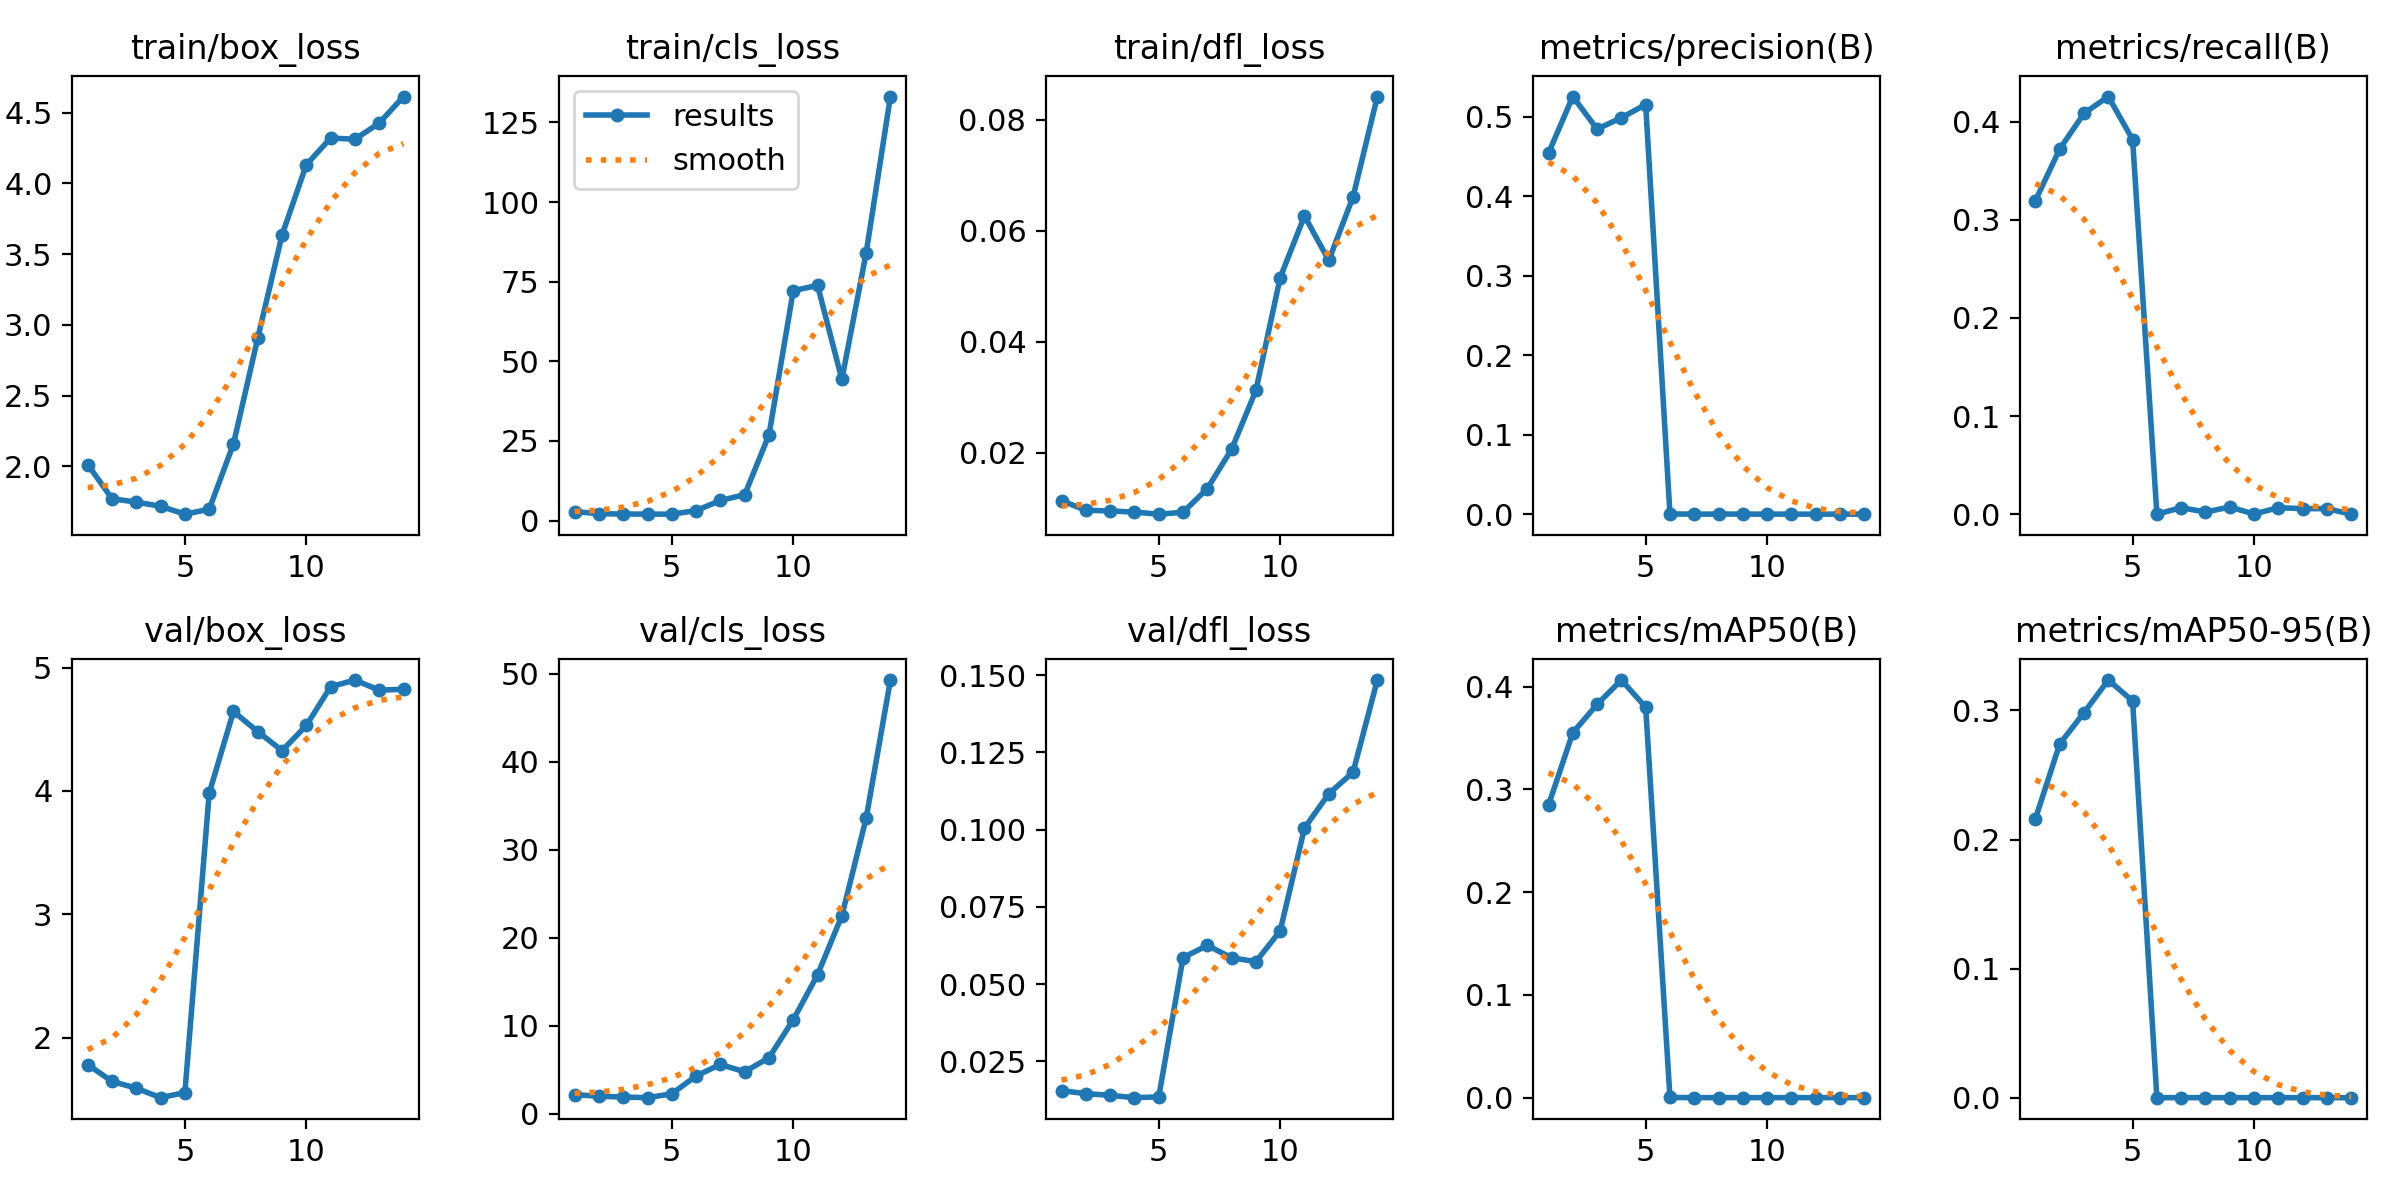

Source data for this figure (header and first rows):
epoch, time, train/box_loss, train/cls_loss, train/dfl_loss, metrics/precision(B), metrics/recall(B), metrics/mAP50(B), metrics/mAP50-95(B), val/box_loss, val/cls_loss, val/dfl_loss, lr/pg0, lr/pg1, lr/pg2, lr/pg3, lr/pg4, lr/pg5, lr/pg6, lr/pg7
1, 2928, 2.012, 2.835, 0.01131, 0.4541, 0.3197, 0.2847, 0.2162, 1.783, 2.167, 0.01556, 0.009998, 0.003333, 0.009998, 0.003333, 0.009998, 0.003333, 0.009998, 0.003333
2, 5439, 1.771, 2.144, 0.00958, 0.5252, 0.3723, 0.3552, 0.2741, 1.647, 1.976, 0.0146, 0.01934, 0.006446, 0.01934, 0.006446, 0.01934, 0.006446, 0.01934, 0.006446
3, 7762, 1.747, 2.054, 0.00947, 0.4843, 0.4086, 0.3828, 0.2983, 1.592, 1.893, 0.01405, 0.02802, 0.009339, 0.02802, 0.009339, 0.02802, 0.009339, 0.02802, 0.009339
4, 9917, 1.717, 2.012, 0.00925, 0.4985, 0.4257, 0.4065, 0.3236, 1.515, 1.818, 0.01329, 0.02703, 0.00901, 0.02703, 0.00901, 0.02703, 0.00901, 0.02703, 0.00901
5, 12288, 1.661, 2.006, 0.00888, 0.5152, 0.3819, 0.3801, 0.3074, 1.556, 2.262, 0.01354, 0.02604, 0.00868, 0.02604, 0.00868, 0.02604, 0.00868, 0.02604, 0.00868
6, 14547, 1.696, 3.125, 0.00922, 0.00026, 0, 0.0002, 2e-05, 3.982, 4.288, 0.05862, 0.02505, 0.00835, 0.02505, 0.00835, 0.02505, 0.00835, 0.02505, 0.00835
7, 16753, 2.159, 6.314, 0.01349, 6e-05, 0.00666, 3e-05, 1e-05, 4.644, 5.591, 0.06256, 0.02406, 0.00802, 0.02406, 0.00802, 0.02406, 0.00802, 0.02406, 0.00802
8, 19135, 2.907, 8.114, 0.0206, 0.00012, 0.00216, 6e-05, 2e-05, 4.481, 4.759, 0.05857, 0.02307, 0.00769, 0.02307, 0.00769, 0.02307, 0.00769, 0.02307, 0.00769
9, 21455, 3.636, 26.9, 0.03119, 0.00012, 0.00731, 7e-05, 2e-05, 4.327, 6.358, 0.0573, 0.02208, 0.00736, 0.02208, 0.00736, 0.02208, 0.00736, 0.02208, 0.00736
10, 23753, 4.133, 72.16, 0.05155, 1e-05, 0.00017, 1e-05, 0, 4.531, 10.68, 0.06728, 0.02109, 0.00703, 0.02109, 0.00703, 0.02109, 0.00703, 0.02109, 0.00703
11, 26118, 4.321, 73.81, 0.06267, 6e-05, 0.0066, 4e-05, 1e-05, 4.845, 15.79, 0.1005, 0.0201, 0.0067, 0.0201, 0.0067, 0.0201, 0.0067, 0.0201, 0.0067
12, 28223, 4.313, 44.3, 0.05464, 5e-05, 0.00566, 3e-05, 1e-05, 4.899, 22.48, 0.1116, 0.01911, 0.00637, 0.01911, 0.00637, 0.01911, 0.00637, 0.01911, 0.00637
13, 30461, 4.427, 84, 0.06613, 6e-05, 0.00562, 4e-05, 1e-05, 4.817, 33.57, 0.1186, 0.01812, 0.00604, 0.01812, 0.00604, 0.01812, 0.00604, 0.01812, 0.00604
14, 32708, 4.615, 133.1, 0.0842, 0, 0, 0, 0, 4.825, 49.28, 0.1484, 0.01713, 0.00571, 0.01713, 0.00571, 0.01713, 0.00571, 0.01713, 0.00571
